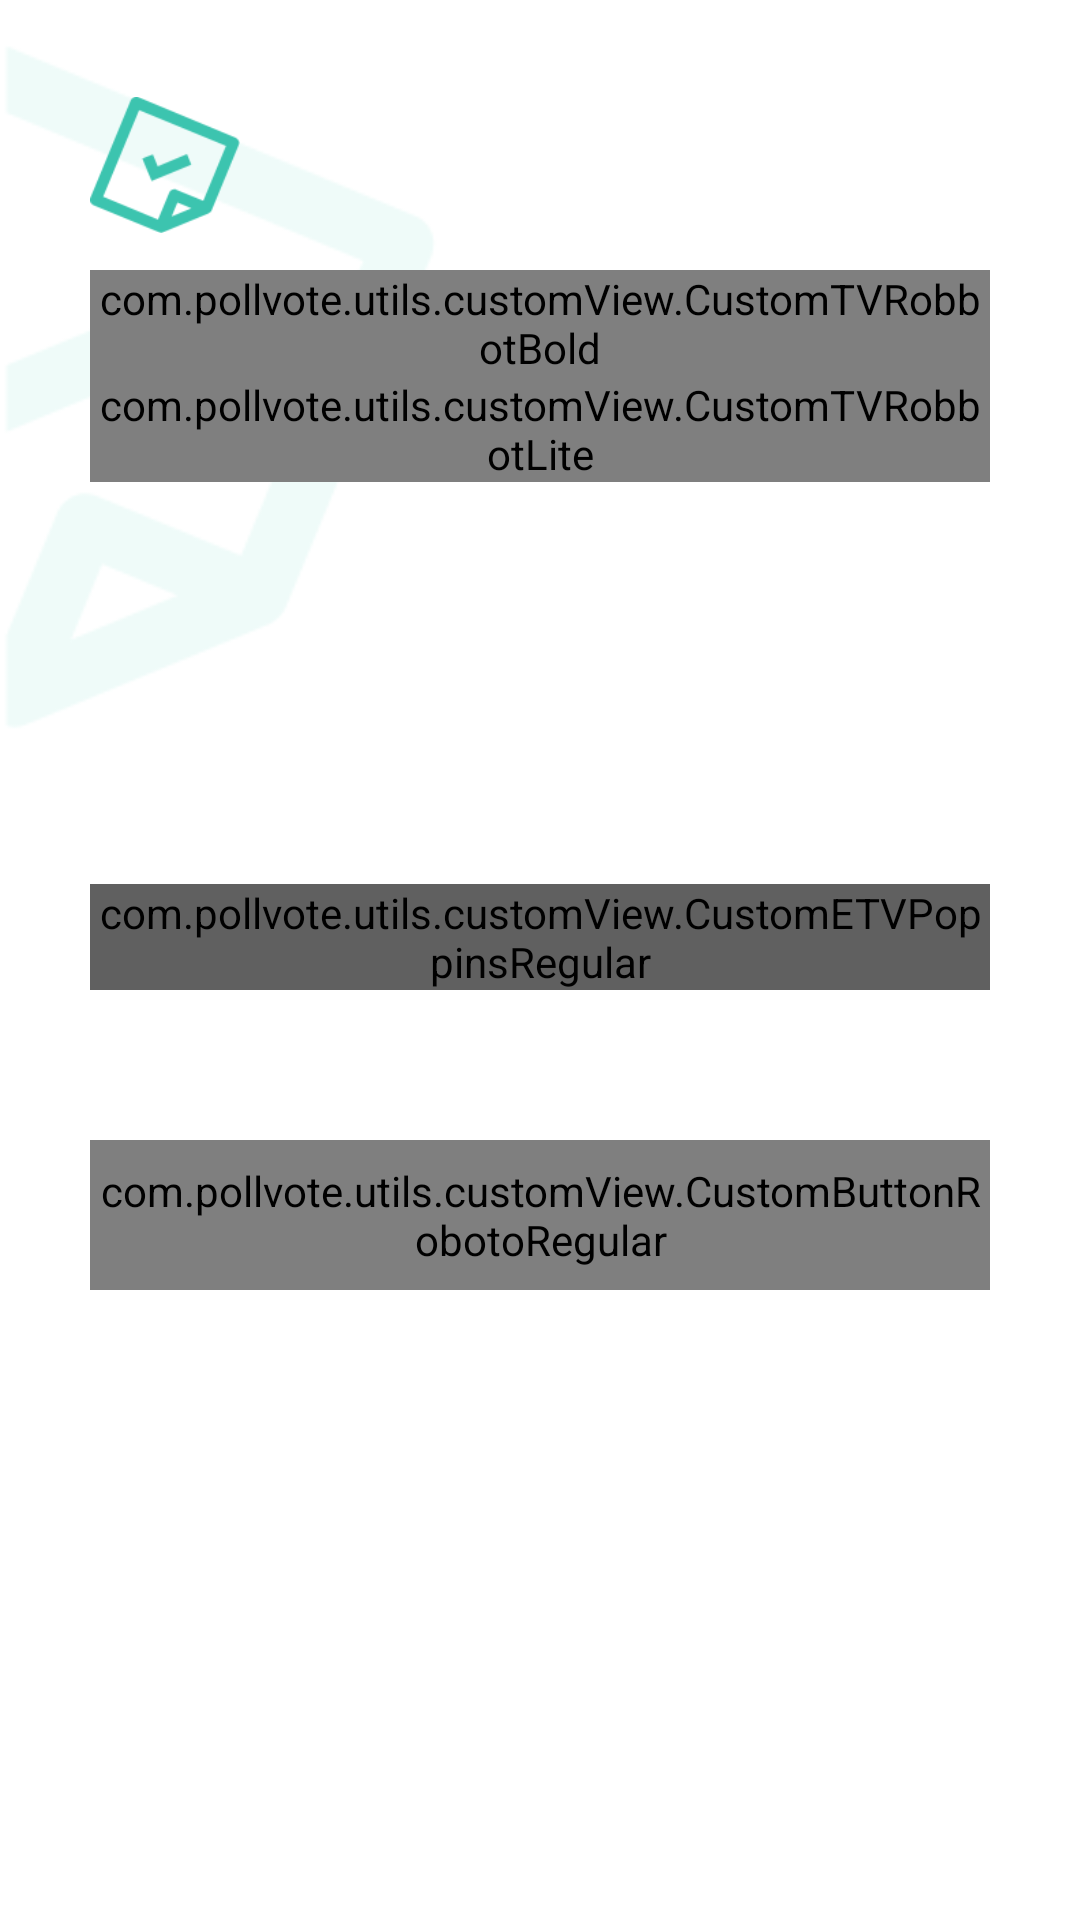

This screen was rendered from an Android layout file. Write that file and the resources it references.
<!-- AndroidManifest.xml: application theme AppTheme -->
<!-- res/layout/activity_forgot_password.xml -->
<?xml version="1.0" encoding="utf-8"?>
<RelativeLayout xmlns:android="http://schemas.android.com/apk/res/android"
    xmlns:app="http://schemas.android.com/apk/res-auto"
    android:layout_width="match_parent"
    android:layout_height="match_parent"
    xmlns:tools="http://schemas.android.com/tools"
    android:background="@mipmap/bg"
    android:orientation="vertical"
    android:padding="30dp">

    <ImageView
        tools:ignore="ContentDescription"
        android:id="@+id/img_tyre"
        android:layout_width="50dp"
        android:layout_height="50dp"
        android:src="@mipmap/login_ok" />

    <com.pollvote.utils.customView.CustomTVRobbotBold
        android:id="@+id/txt_minty"
        android:layout_width="wrap_content"
        android:layout_height="wrap_content"
        android:layout_below="@+id/img_tyre"
        android:layout_marginTop="10dp"
        android:includeFontPadding="false"
        android:text="@string/poll_vote"
        android:textColor="@color/color_black"
        android:textSize="25sp" />

    <com.pollvote.utils.customView.CustomTVRobbotLite
        android:layout_width="wrap_content"
        android:layout_height="wrap_content"
        android:layout_below="@+id/txt_minty"
        android:includeFontPadding="false"
        android:text="@string/forgot_password"
        android:textColor="@color/color_black"
        android:textSize="16sp" />

    <LinearLayout
        android:layout_width="match_parent"
        android:layout_height="wrap_content"
        android:layout_centerInParent="true"
        android:orientation="vertical">


        <RelativeLayout
            android:id="@+id/rl_user"
            android:layout_width="match_parent"
            android:layout_height="wrap_content"
            android:layout_marginTop="50dp"

            android:orientation="vertical">

            <com.google.android.material.textfield.TextInputLayout
                android:layout_width="match_parent"
                android:layout_height="70dp"
                android:gravity="bottom"
                app:hintTextAppearance="@style/TextLabel">


                <com.pollvote.utils.customView.CustomETVPoppinsRegular

                    android:maxLength="14"
                    android:inputType="phone"
                    android:id="@+id/et_user_id"
                    android:layout_width="match_parent"
                    android:layout_height="wrap_content"
                    android:backgroundTint="@color/dark_gray"
                    android:hint="@string/enter_register_mobile"
                    android:singleLine="true"
                    android:textSize="16sp" />
            </com.google.android.material.textfield.TextInputLayout>


            <ImageView
                tools:ignore="ContentDescription"
                android:id="@+id/img_mail_id_correct"
                android:layout_width="15dp"
                android:layout_height="15dp"
                android:layout_alignParentEnd="true"
                android:layout_centerVertical="true" />
        </RelativeLayout>



        <com.pollvote.utils.customView.CustomButtonRobotoRegular
            android:id="@+id/btn_login"
            android:layout_width="match_parent"
            android:layout_height="50dp"
            android:layout_marginTop="50dp"
            android:background="@drawable/bg_button"
            android:text="@string/continue_btn"
            android:textAllCaps="false"
            android:textColor="@color/color_white"
            android:textSize="16sp" />
    </LinearLayout>

</RelativeLayout>
<!-- resources referenced by this layout -->
<resources>
  <color name="color_black">#000</color>
  <color name="color_white">#FFF</color>
  <color name="dark_gray">#606060</color>
  <!-- drawable bg_button (drawable) -->
  <?xml version="1.0" encoding="utf-8"?>
      <shape xmlns:android="http://schemas.android.com/apk/res/android"
          android:shape="rectangle" >
  
          <solid
              android:color="@color/app_base_color">
          </solid>
  
          <corners
              android:radius="25dp" />
      </shape>
  <!-- mipmap bg: png bitmap (mipmap, 12198 bytes) -->
  <!-- mipmap login_ok: png bitmap (mipmap, 4883 bytes) -->
  <string name="continue_btn">Continue</string>
  <string name="enter_register_mobile">Enter Register Mobile</string>
  <string name="forgot_password">Forgot Password</string>
  <string name="poll_vote">Poll Vote</string>
  <style name="TextLabel" parent="TextAppearance.Design.Hint">
          <item name="android:textSize">16sp</item>
      </style>
  <style name="AppTheme" parent="Theme.AppCompat.Light.NoActionBar">
          
          <item name="colorPrimary">@color/colorPrimary</item>
          <item name="colorPrimaryDark">@color/colorPrimaryDark</item>
          <item name="colorAccent">@color/colorAccent</item>
          <item name="android:windowAnimationStyle">@null</item>
      </style>
  <color name="app_base_color">#3CC4AF</color>
  <color name="colorPrimary">#03DAC5</color>
  <color name="colorPrimaryDark">#03DAC5</color>
  <color name="colorAccent">#0AB6A6</color>
</resources>
